Image classification data set "dataset" (brokensnake8-sys/4222411014_YASIN-APRIAN-RET503-P2---Transfer-Learning on GitHub). Class labels (5): arduino uno, ESP32, RFID card, kosong, RFID RC522 module.

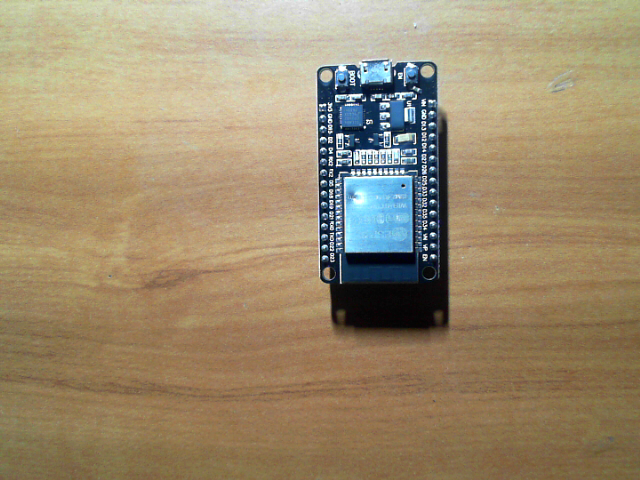
Label: ESP32

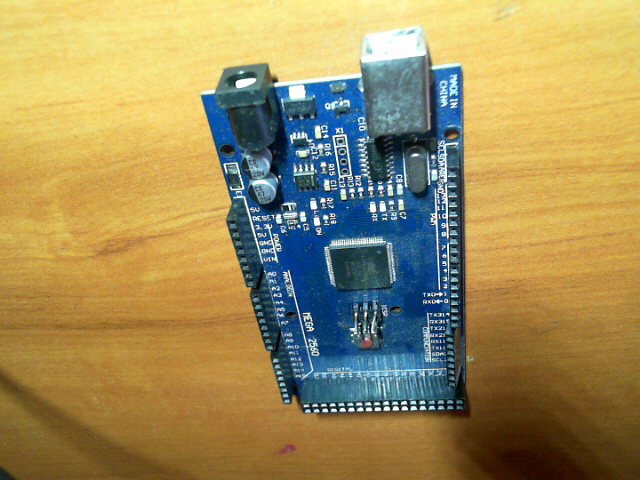
Label: arduino uno

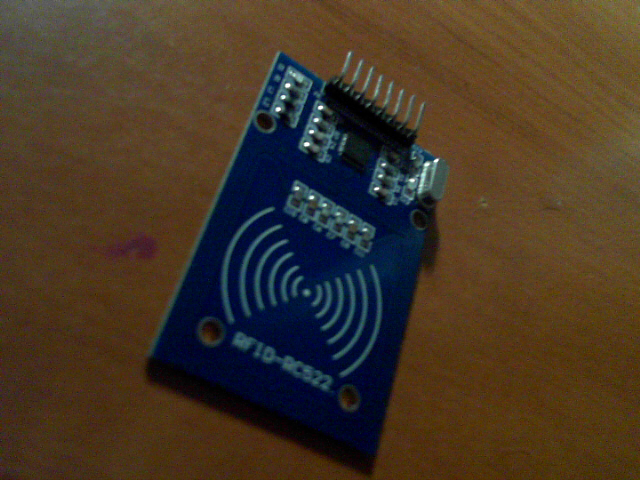
Label: RFID RC522 module

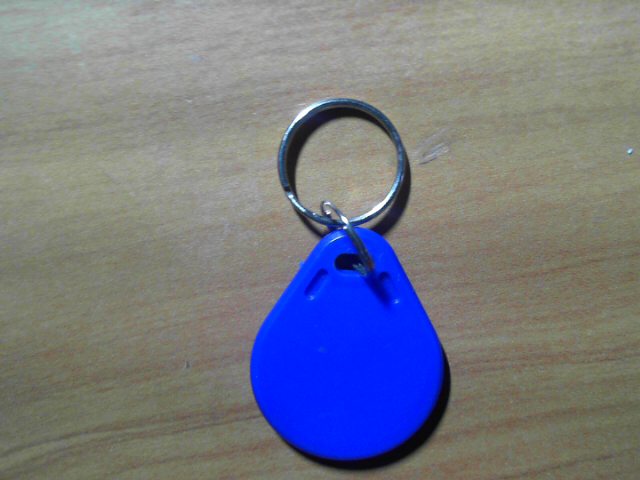
Label: RFID card

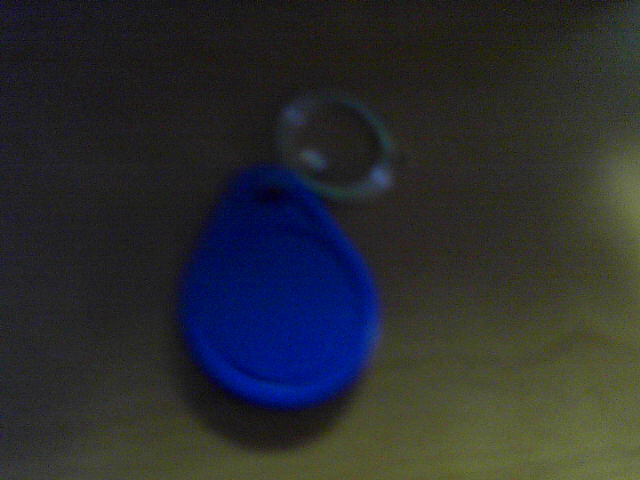
Label: RFID card

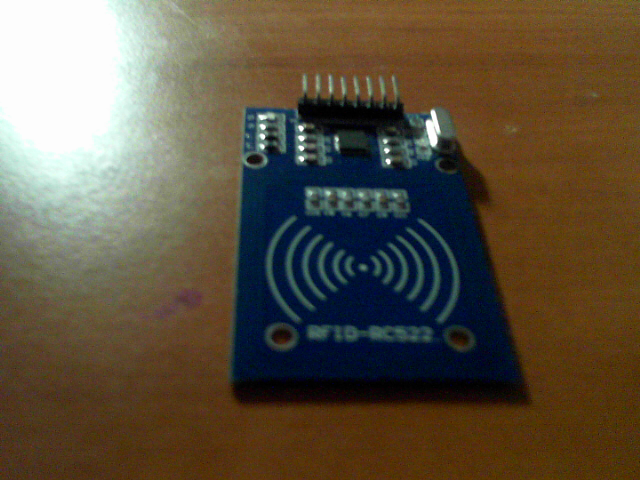
Label: RFID RC522 module
